Labelled photos from "dataset", an image-classification folder in Jekso/Epsilon-AI-Expo. The possible labels are: hot dog, not hot dog.

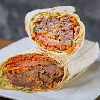
Label: not hot dog

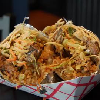
Label: not hot dog

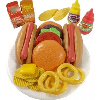
Label: hot dog

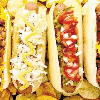
Label: hot dog

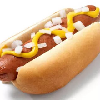
Label: hot dog

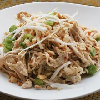
Label: not hot dog
